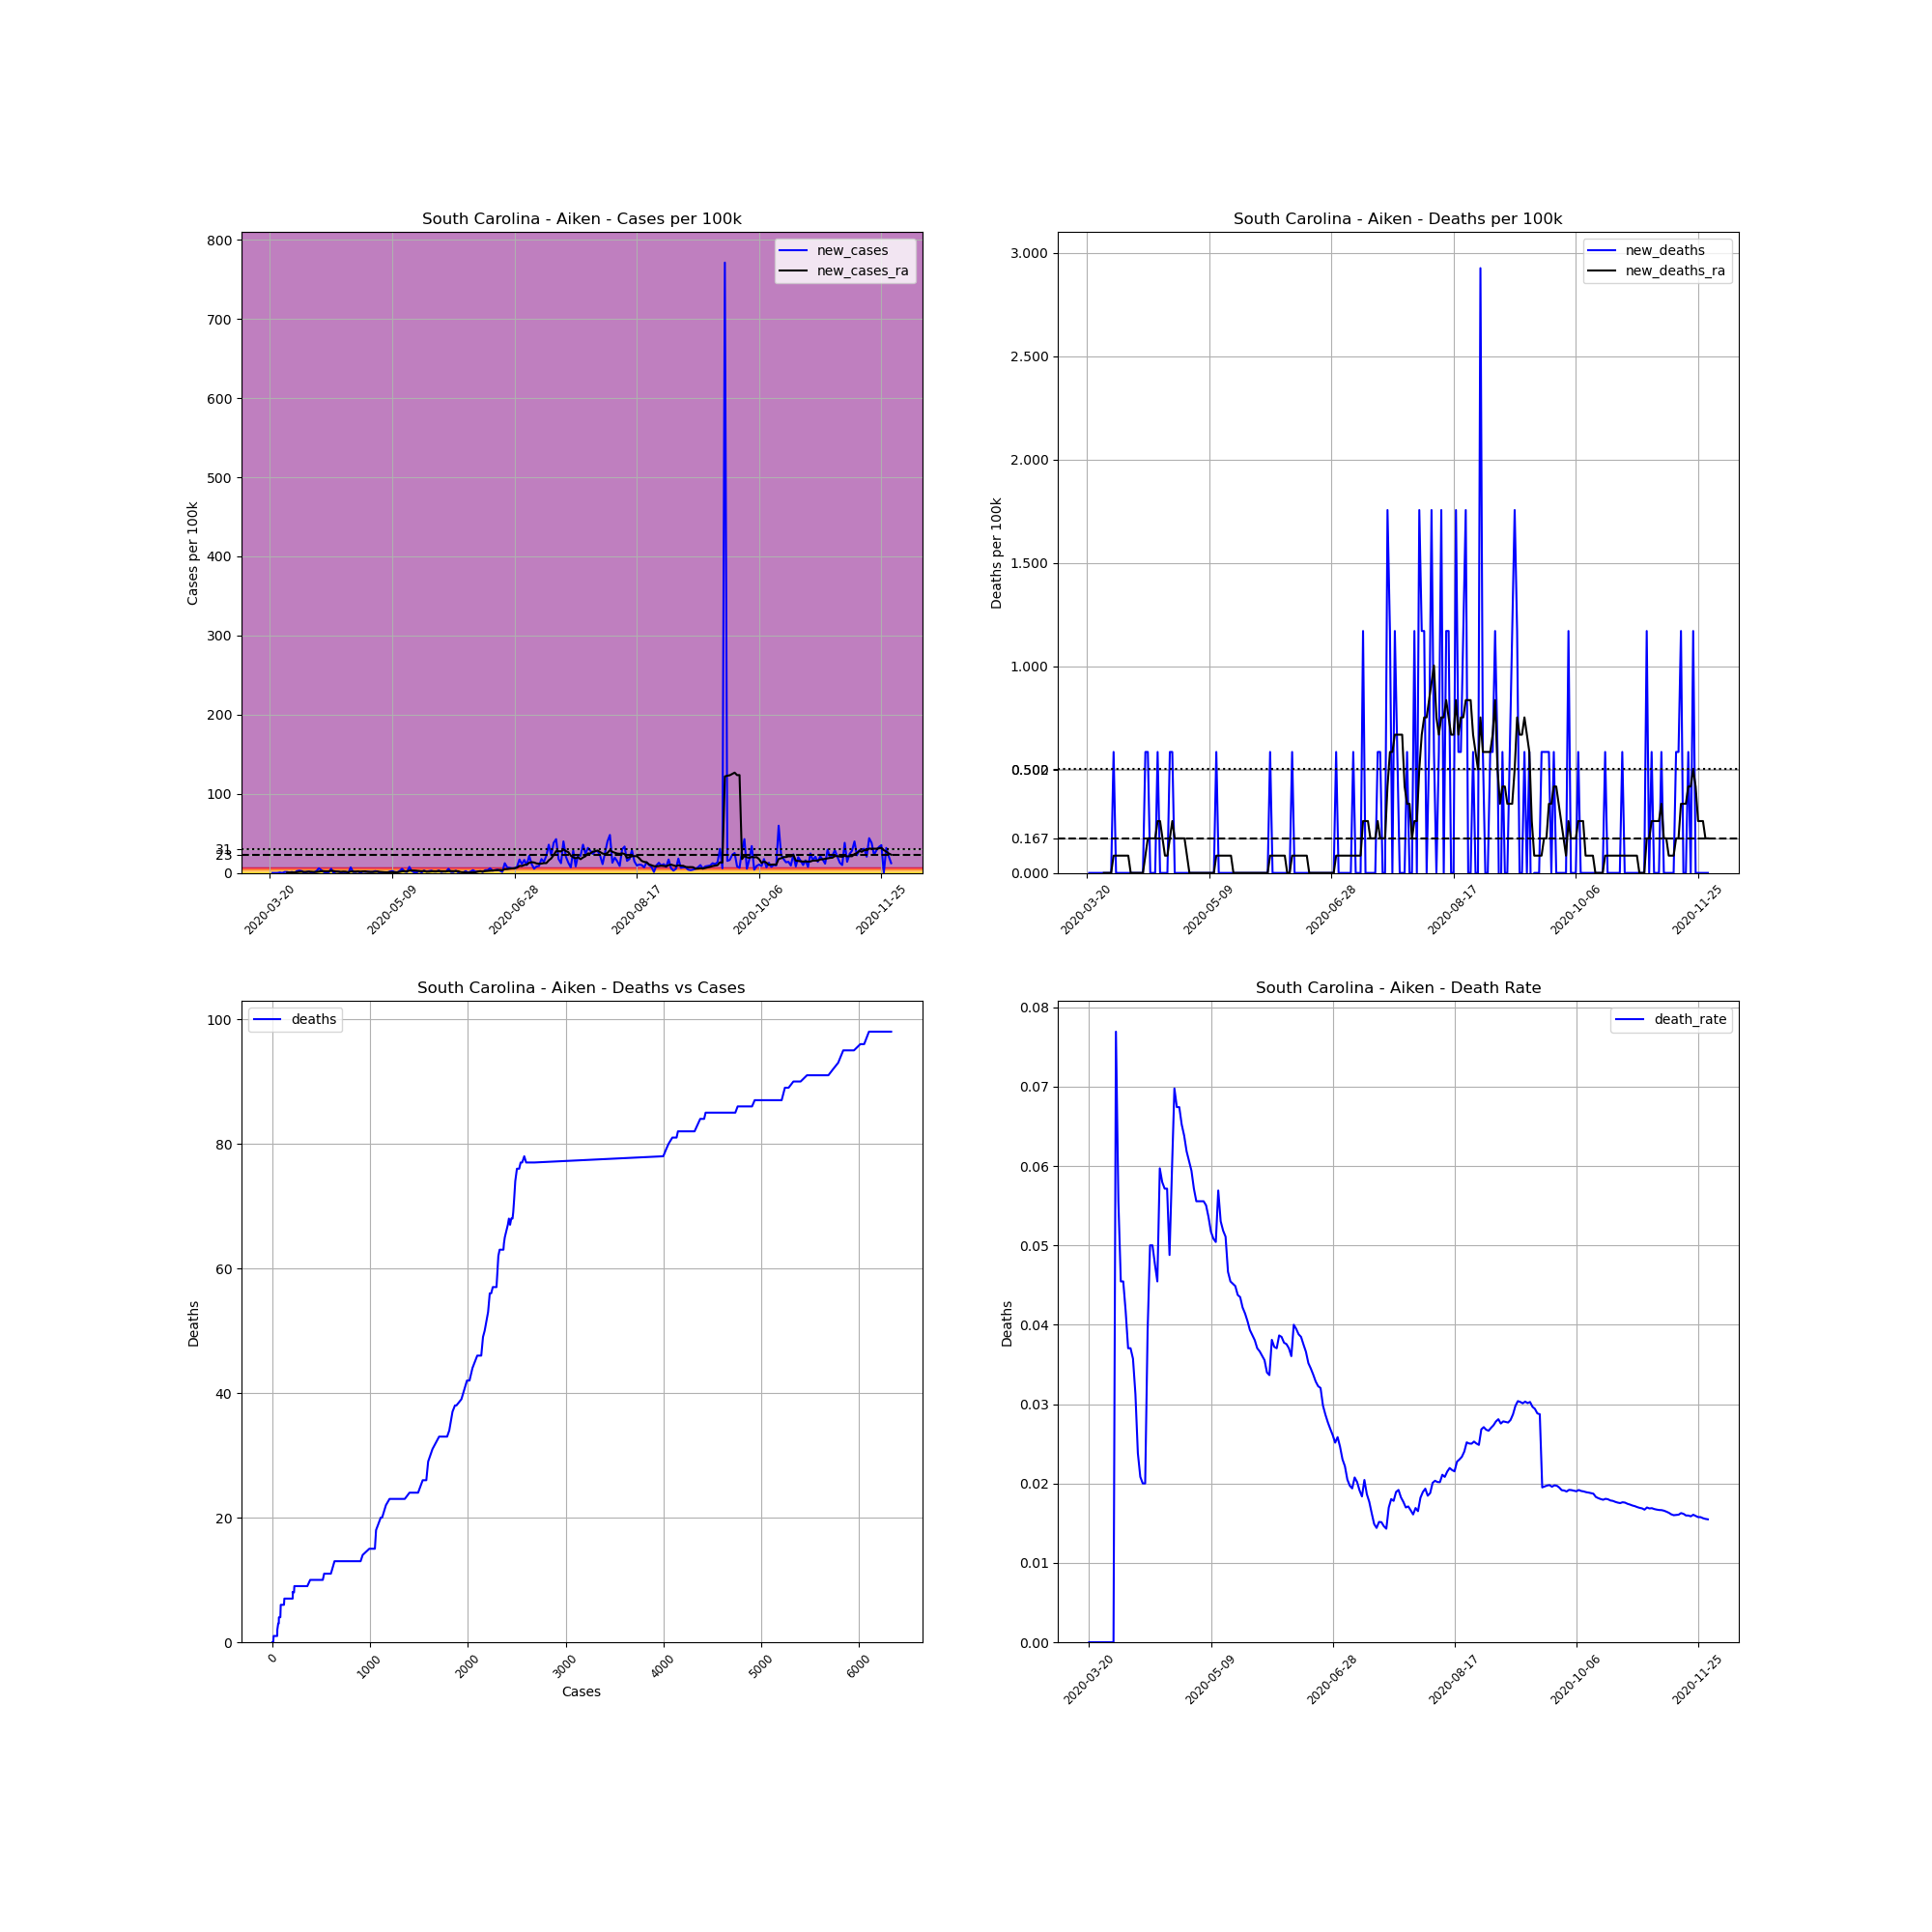

The table this chart was drawn from, first rows:
, date, county, state, fips, cases, deaths, COUNTY, STNAME, CTYNAME, POPESTIMATE2019, cases_per_100k, deaths_per_100k, death_rate, new_cases, new_deaths, new_cases_ra, new_deaths_ra
223361, 2020-03-20, Aiken, South Carolina, 45003, 1, 0.0, 3, South Carolina, Aiken, 170872, 0.5852, 0.0, 0.0, , , , 
223362, 2020-03-21, Aiken, South Carolina, 45003, 1, 0.0, 3, South Carolina, Aiken, 170872, 0.5852, 0.0, 0.0, 0.0, 0.0, , 
223363, 2020-03-22, Aiken, South Carolina, 45003, 1, 0.0, 3, South Carolina, Aiken, 170872, 0.5852, 0.0, 0.0, 0.0, 0.0, , 
223364, 2020-03-23, Aiken, South Carolina, 45003, 1, 0.0, 3, South Carolina, Aiken, 170872, 0.5852, 0.0, 0.0, 0.0, 0.0, , 
223365, 2020-03-24, Aiken, South Carolina, 45003, 2, 0.0, 3, South Carolina, Aiken, 170872, 1.17, 0.0, 0.0, 0.5852, 0.0, , 
223366, 2020-03-25, Aiken, South Carolina, 45003, 2, 0.0, 3, South Carolina, Aiken, 170872, 1.17, 0.0, 0.0, 0.0, 0.0, , 
223367, 2020-03-26, Aiken, South Carolina, 45003, 4, 0.0, 3, South Carolina, Aiken, 170872, 2.341, 0.0, 0.0, 1.17, 0.0, , 
223368, 2020-03-27, Aiken, South Carolina, 45003, 6, 0.0, 3, South Carolina, Aiken, 170872, 3.511, 0.0, 0.0, 1.17, 0.0, 0.418, 0.0
223369, 2020-03-28, Aiken, South Carolina, 45003, 7, 0.0, 3, South Carolina, Aiken, 170872, 4.097, 0.0, 0.0, 0.5852, 0.0, 0.5016, 0.0
223370, 2020-03-29, Aiken, South Carolina, 45003, 9, 0.0, 3, South Carolina, Aiken, 170872, 5.267, 0.0, 0.0, 1.17, 0.0, 0.6688, 0.0
223371, 2020-03-30, Aiken, South Carolina, 45003, 9, 0.0, 3, South Carolina, Aiken, 170872, 5.267, 0.0, 0.0, 0.0, 0.0, 0.6688, 0.0
223372, 2020-03-31, Aiken, South Carolina, 45003, 13, 1.0, 3, South Carolina, Aiken, 170872, 7.608, 0.5852, 0.07692, 2.341, 0.5852, 0.9197, 0.0836
223373, 2020-04-01, Aiken, South Carolina, 45003, 18, 1.0, 3, South Carolina, Aiken, 170872, 10.53, 0.5852, 0.05556, 2.926, 0.0, 1.338, 0.0836
223374, 2020-04-02, Aiken, South Carolina, 45003, 22, 1.0, 3, South Carolina, Aiken, 170872, 12.88, 0.5852, 0.04545, 2.341, 0.0, 1.505, 0.0836
223375, 2020-04-03, Aiken, South Carolina, 45003, 22, 1.0, 3, South Carolina, Aiken, 170872, 12.88, 0.5852, 0.04545, 0.0, 0.0, 1.338, 0.0836
223376, 2020-04-04, Aiken, South Carolina, 45003, 24, 1.0, 3, South Carolina, Aiken, 170872, 14.05, 0.5852, 0.04167, 1.17, 0.0, 1.421, 0.0836
223377, 2020-04-05, Aiken, South Carolina, 45003, 27, 1.0, 3, South Carolina, Aiken, 170872, 15.8, 0.5852, 0.03704, 1.756, 0.0, 1.505, 0.0836
223378, 2020-04-06, Aiken, South Carolina, 45003, 27, 1.0, 3, South Carolina, Aiken, 170872, 15.8, 0.5852, 0.03704, 0.0, 0.0, 1.505, 0.0836
223379, 2020-04-07, Aiken, South Carolina, 45003, 28, 1.0, 3, South Carolina, Aiken, 170872, 16.39, 0.5852, 0.03571, 0.5852, 0.0, 1.254, 0.0
223380, 2020-04-08, Aiken, South Carolina, 45003, 32, 1.0, 3, South Carolina, Aiken, 170872, 18.73, 0.5852, 0.03125, 2.341, 0.0, 1.17, 0.0
223381, 2020-04-09, Aiken, South Carolina, 45003, 42, 1.0, 3, South Carolina, Aiken, 170872, 24.58, 0.5852, 0.02381, 5.852, 0.0, 1.672, 0.0
223382, 2020-04-10, Aiken, South Carolina, 45003, 48, 1.0, 3, South Carolina, Aiken, 170872, 28.09, 0.5852, 0.02083, 3.511, 0.0, 2.174, 0.0
223383, 2020-04-11, Aiken, South Carolina, 45003, 50, 1.0, 3, South Carolina, Aiken, 170872, 29.26, 0.5852, 0.02, 1.17, 0.0, 2.174, 0.0
223384, 2020-04-12, Aiken, South Carolina, 45003, 50, 1.0, 3, South Carolina, Aiken, 170872, 29.26, 0.5852, 0.02, 0.0, 0.0, 1.923, 0.0
223385, 2020-04-13, Aiken, South Carolina, 45003, 51, 2.0, 3, South Carolina, Aiken, 170872, 29.85, 1.17, 0.03922, 0.5852, 0.5852, 2.007, 0.0836
223386, 2020-04-14, Aiken, South Carolina, 45003, 60, 3.0, 3, South Carolina, Aiken, 170872, 35.11, 1.756, 0.05, 5.267, 0.5852, 2.675, 0.1672
223387, 2020-04-15, Aiken, South Carolina, 45003, 60, 3.0, 3, South Carolina, Aiken, 170872, 35.11, 1.756, 0.05, 0.0, 0.0, 2.341, 0.1672
223388, 2020-04-16, Aiken, South Carolina, 45003, 63, 3.0, 3, South Carolina, Aiken, 170872, 36.87, 1.756, 0.04762, 1.756, 0.0, 1.756, 0.1672
223389, 2020-04-17, Aiken, South Carolina, 45003, 66, 3.0, 3, South Carolina, Aiken, 170872, 38.63, 1.756, 0.04545, 1.756, 0.0, 1.505, 0.1672
223390, 2020-04-18, Aiken, South Carolina, 45003, 67, 4.0, 3, South Carolina, Aiken, 170872, 39.21, 2.341, 0.0597, 0.5852, 0.5852, 1.421, 0.2508
223391, 2020-04-19, Aiken, South Carolina, 45003, 69, 4.0, 3, South Carolina, Aiken, 170872, 40.38, 2.341, 0.05797, 1.17, 0.0, 1.588, 0.2508
223392, 2020-04-20, Aiken, South Carolina, 45003, 70, 4.0, 3, South Carolina, Aiken, 170872, 40.97, 2.341, 0.05714, 0.5852, 0.0, 1.588, 0.1672
223393, 2020-04-21, Aiken, South Carolina, 45003, 70, 4.0, 3, South Carolina, Aiken, 170872, 40.97, 2.341, 0.05714, 0.0, 0.0, 0.836, 0.0836
223394, 2020-04-22, Aiken, South Carolina, 45003, 82, 4.0, 3, South Carolina, Aiken, 170872, 47.99, 2.341, 0.04878, 7.023, 0.0, 1.839, 0.0836
223395, 2020-04-23, Aiken, South Carolina, 45003, 84, 5.0, 3, South Carolina, Aiken, 170872, 49.16, 2.926, 0.05952, 1.17, 0.5852, 1.756, 0.1672
223396, 2020-04-24, Aiken, South Carolina, 45003, 86, 6.0, 3, South Carolina, Aiken, 170872, 50.33, 3.511, 0.06977, 1.17, 0.5852, 1.672, 0.2508
223397, 2020-04-25, Aiken, South Carolina, 45003, 89, 6.0, 3, South Carolina, Aiken, 170872, 52.09, 3.511, 0.06742, 1.756, 0.0, 1.839, 0.1672
223398, 2020-04-26, Aiken, South Carolina, 45003, 89, 6.0, 3, South Carolina, Aiken, 170872, 52.09, 3.511, 0.06742, 0.0, 0.0, 1.672, 0.1672
223399, 2020-04-27, Aiken, South Carolina, 45003, 92, 6.0, 3, South Carolina, Aiken, 170872, 53.84, 3.511, 0.06522, 1.756, 0.0, 1.839, 0.1672
223400, 2020-04-28, Aiken, South Carolina, 45003, 94, 6.0, 3, South Carolina, Aiken, 170872, 55.01, 3.511, 0.06383, 1.17, 0.0, 2.007, 0.1672
223401, 2020-04-29, Aiken, South Carolina, 45003, 97, 6.0, 3, South Carolina, Aiken, 170872, 56.77, 3.511, 0.06186, 1.756, 0.0, 1.254, 0.1672
223402, 2020-04-30, Aiken, South Carolina, 45003, 99, 6.0, 3, South Carolina, Aiken, 170872, 57.94, 3.511, 0.06061, 1.17, 0.0, 1.254, 0.0836
223403, 2020-05-01, Aiken, South Carolina, 45003, 101, 6.0, 3, South Carolina, Aiken, 170872, 59.11, 3.511, 0.05941, 1.17, 0.0, 1.254, 0.0
223404, 2020-05-02, Aiken, South Carolina, 45003, 105, 6.0, 3, South Carolina, Aiken, 170872, 61.45, 3.511, 0.05714, 2.341, 0.0, 1.338, 0.0
223405, 2020-05-03, Aiken, South Carolina, 45003, 108, 6.0, 3, South Carolina, Aiken, 170872, 63.21, 3.511, 0.05556, 1.756, 0.0, 1.588, 0.0
223406, 2020-05-04, Aiken, South Carolina, 45003, 108, 6.0, 3, South Carolina, Aiken, 170872, 63.21, 3.511, 0.05556, 0.0, 0.0, 1.338, 0.0
223407, 2020-05-05, Aiken, South Carolina, 45003, 108, 6.0, 3, South Carolina, Aiken, 170872, 63.21, 3.511, 0.05556, 0.0, 0.0, 1.17, 0.0
223408, 2020-05-06, Aiken, South Carolina, 45003, 108, 6.0, 3, South Carolina, Aiken, 170872, 63.21, 3.511, 0.05556, 0.0, 0.0, 0.9197, 0.0
223409, 2020-05-07, Aiken, South Carolina, 45003, 109, 6.0, 3, South Carolina, Aiken, 170872, 63.79, 3.511, 0.05505, 0.5852, 0.0, 0.836, 0.0
223410, 2020-05-08, Aiken, South Carolina, 45003, 112, 6.0, 3, South Carolina, Aiken, 170872, 65.55, 3.511, 0.05357, 1.756, 0.0, 0.9197, 0.0
223411, 2020-05-09, Aiken, South Carolina, 45003, 116, 6.0, 3, South Carolina, Aiken, 170872, 67.89, 3.511, 0.05172, 2.341, 0.0, 0.9197, 0.0
223412, 2020-05-10, Aiken, South Carolina, 45003, 118, 6.0, 3, South Carolina, Aiken, 170872, 69.06, 3.511, 0.05085, 1.17, 0.0, 0.836, 0.0
223413, 2020-05-11, Aiken, South Carolina, 45003, 119, 6.0, 3, South Carolina, Aiken, 170872, 69.64, 3.511, 0.05042, 0.5852, 0.0, 0.9197, 0.0
223414, 2020-05-12, Aiken, South Carolina, 45003, 123, 7.0, 3, South Carolina, Aiken, 170872, 71.98, 4.097, 0.05691, 2.341, 0.5852, 1.254, 0.0836
223415, 2020-05-13, Aiken, South Carolina, 45003, 132, 7.0, 3, South Carolina, Aiken, 170872, 77.25, 4.097, 0.05303, 5.267, 0.0, 2.007, 0.0836
223416, 2020-05-14, Aiken, South Carolina, 45003, 135, 7.0, 3, South Carolina, Aiken, 170872, 79.01, 4.097, 0.05185, 1.756, 0.0, 2.174, 0.0836
223417, 2020-05-15, Aiken, South Carolina, 45003, 137, 7.0, 3, South Carolina, Aiken, 170872, 80.18, 4.097, 0.05109, 1.17, 0.0, 2.09, 0.0836
223418, 2020-05-16, Aiken, South Carolina, 45003, 150, 7.0, 3, South Carolina, Aiken, 170872, 87.79, 4.097, 0.04667, 7.608, 0.0, 2.843, 0.0836
223419, 2020-05-17, Aiken, South Carolina, 45003, 154, 7.0, 3, South Carolina, Aiken, 170872, 90.13, 4.097, 0.04545, 2.341, 0.0, 3.01, 0.0836
223420, 2020-05-18, Aiken, South Carolina, 45003, 155, 7.0, 3, South Carolina, Aiken, 170872, 90.71, 4.097, 0.04516, 0.5852, 0.0, 3.01, 0.0836
... 195 more rows
